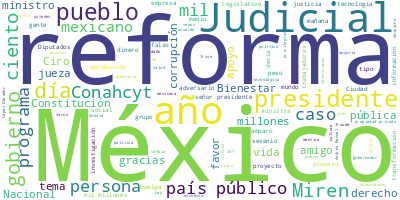

Data behind this chart, as committed beside it:
Participante, Texto, Sentimiento, Palabras, Dia, Mes, Anio
PRESIDENTE ANDRES MANUEL LOPEZ OBRADOR, : Buenos día. Ánimo., 0.0, 4, 04, 09, 2024
PRESIDENTE ANDRES MANUEL LOPEZ OBRADOR, Bueno, pues hoy tenemos bastante informa…, 0.0, 67, 04, 09, 2024
ARIADNA MONTIEL REYES, ?Buenos días a todas y a todos., 0.0, 7, 04, 09, 2024
ARIADNA MONTIEL REYES, El día de hoy vamos a informar sobre el …, 0.0, 67, 04, 09, 2024
ARIADNA MONTIEL REYES, En el caso de los adultos mayores, serán…, 0.0, 35, 04, 09, 2024
ARIADNA MONTIEL REYES, En el caso de las personas con discapaci…, 0.0, 26, 04, 09, 2024
ARIADNA MONTIEL REYES, También, 26 mil 703 niños y niñas recibe…, 0.0, 26, 04, 09, 2024
ARIADNA MONTIEL REYES, El programa de madres trabajadoras apoya…, 0.0, 24, 04, 09, 2024
ARIADNA MONTIEL REYES, En el caso del programa Sembrando Vida, …, 0.0, 36, 04, 09, 2024
ARIADNA MONTIEL REYES, En resumen, 14.4 millones de personas es…, 0.0, 35, 04, 09, 2024
ARIADNA MONTIEL REYES, ¿Cuáles son las fechas?, 0.0, 4, 04, 09, 2024
ARIADNA MONTIEL REYES, Iniciamos el día 2 de septiembre, el pas…, 0.0, 19, 04, 09, 2024
ARIADNA MONTIEL REYES, Aquí está el calendario de pago. Como us…, 0.0, 49, 04, 09, 2024
ARIADNA MONTIEL REYES, Y aquí trajimos unas fotografías. Nos da…, 0.0, 110, 04, 09, 2024
ARIADNA MONTIEL REYES, Decirles que, pues estamos muy agradecid…, 0.0, 22, 04, 09, 2024
ARIADNA MONTIEL REYES, Este es el último pago, como así lo he e…, 0.0, 22, 04, 09, 2024
ARIADNA MONTIEL REYES, Se ha cumplido la principal función y su…, 0.0, 53, 04, 09, 2024
ARIADNA MONTIEL REYES, Así que, señor presidente, su misión est…, 0.0, 25, 04, 09, 2024
ARIADNA MONTIEL REYES, Buenos días., 0.0, 2, 04, 09, 2024
MARIA ELENA ALVAREZ-BUYLLA ROCES, ?Con su permiso, señor presidente. Bueno…, 0.0, 12, 04, 09, 2024
MARIA ELENA ALVAREZ-BUYLLA ROCES, Licenciado Andrés Manuel López Obrador, …, 0.0, 48, 04, 09, 2024
MARIA ELENA ALVAREZ-BUYLLA ROCES, Durante este primer gobierno de la Cuart…, 0.0, 86, 04, 09, 2024
MARIA ELENA ALVAREZ-BUYLLA ROCES, Hoy, a diferencia del periodo neoliberal…, 0.0, 103, 04, 09, 2024
MARIA ELENA ALVAREZ-BUYLLA ROCES, La política pública del gobierno encabez…, 0.0, 38, 04, 09, 2024
MARIA ELENA ALVAREZ-BUYLLA ROCES, La pandemia de COVID-19 demostró que no …, 0.0, 17, 04, 09, 2024
MARIA ELENA ALVAREZ-BUYLLA ROCES, El esfuerzo de nuestras comunidades acad…, 0.0, 59, 04, 09, 2024
MARIA ELENA ALVAREZ-BUYLLA ROCES, Voy a permitirme, si usted me lo permite…, 0.0, 95, 04, 09, 2024
MARIA ELENA ALVAREZ-BUYLLA ROCES, Por ejemplo, Kimberly Clark, de Claudio …, 0.0, 104, 04, 09, 2024
MARIA ELENA ALVAREZ-BUYLLA ROCES, Y como ya describí, con el mandato del p…, 0.0, 76, 04, 09, 2024
MARIA ELENA ALVAREZ-BUYLLA ROCES, Y con el Sistema Nacional de Posgrados s…, 0.0, 26, 04, 09, 2024
MARIA ELENA ALVAREZ-BUYLLA ROCES, También ha aumentado el apoyo a personas…, 0.0, 30, 04, 09, 2024
MARIA ELENA ALVAREZ-BUYLLA ROCES, Apoyo a investigadoras e investigadores …, 0.0, 66, 04, 09, 2024
MARIA ELENA ALVAREZ-BUYLLA ROCES, También se ha aumentado el apoyo al SNII…, 0.0, 25, 04, 09, 2024
MARIA ELENA ALVAREZ-BUYLLA ROCES, Y, bueno, finalmente, enfatizar que es u…, 0.0, 62, 04, 09, 2024
MARIA ELENA ALVAREZ-BUYLLA ROCES, Principalmente quiero enfatizar la unida…, 0.0, 116, 04, 09, 2024
MARIA ELENA ALVAREZ-BUYLLA ROCES, En un video vamos a resumir, señor presi…, 0.0, 36, 04, 09, 2024
MARIA ELENA ALVAREZ-BUYLLA ROCES, Muchas gracias., 0.0, 2, 04, 09, 2024
PREGUNTA, ?La transformación de las políticas?naci…, 0.0, 8, 04, 09, 2024
PREGUNTA, ?Ciencias., 0.0, 1, 04, 09, 2024
PREGUNTA, ?Tecnologías., 0.0, 1, 04, 09, 2024
PREGUNTA, ?Ejército innovación., 0.0, 2, 04, 09, 2024
PREGUNTA, ?Y el nacimiento del Consejo Nacional de…, 0.0, 14, 04, 09, 2024
PREGUNTA, ?En el gobierno encabezado por el presid…, 0.0, 11, 04, 09, 2024
PREGUNTA, ?Ha dado como resultado que el apoyo del…, 0.0, 25, 04, 09, 2024
PREGUNTA, ?Y que los beneficios derivados de la in…, 0.0, 18, 04, 09, 2024
PREGUNTA, ?El país y el interés general., 0.0, 6, 04, 09, 2024
PREGUNTA, ?El gobierno de la Cuarta Transformación…, 0.0, 11, 04, 09, 2024
PREGUNTA, ?Ahora una dependencia de Estado transve…, 0.0, 6, 04, 09, 2024
PREGUNTA, ?Que colabora con los distintos sectores…, 0.0, 6, 04, 09, 2024
PREGUNTA, ?Agricultura., 0.0, 1, 04, 09, 2024
PREGUNTA, ?Bienestar., 0.0, 1, 04, 09, 2024
PREGUNTA, ?Cultura., 0.0, 1, 04, 09, 2024
PREGUNTA, ?Educación., 0.0, 1, 04, 09, 2024
PREGUNTA, ?Marina., 0.0, 1, 04, 09, 2024
PREGUNTA, ?Relaciones Exteriores., 0.0, 2, 04, 09, 2024
PREGUNTA, ?Salud., 0.0, 1, 04, 09, 2024
PREGUNTA, ?Y energía, entre otras., 0.0, 4, 04, 09, 2024
PREGUNTA, ?Muchas de ellas, además participan en s…, 0.0, 10, 04, 09, 2024
PREGUNTA, ?Democrática y colegiada., 0.0, 3, 04, 09, 2024
PREGUNTA, ?Conahcyt ha recuperado su naturaleza…, 0.0, 5, 04, 09, 2024
... 438 more rows
